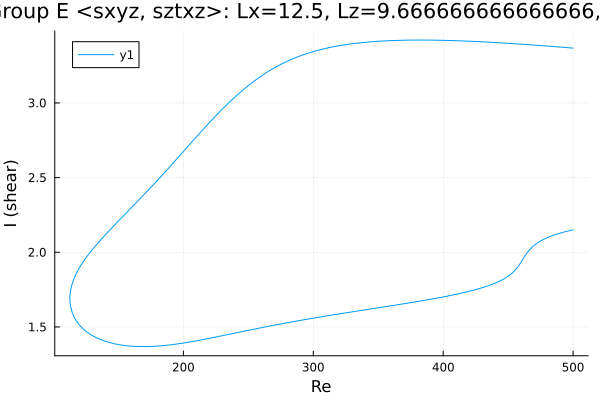

Values plotted in this chart, from the file beside it:
Re, shear
500.0, 3.367
498.8, 3.368
497.4, 3.369
495.9, 3.37
494.5, 3.371
493.1, 3.372
491.7, 3.373
490.3, 3.374
488.9, 3.375
487.5, 3.376
486, 3.377
484.6, 3.378
483.2, 3.379
481.8, 3.38
480.4, 3.381
479, 3.382
477.6, 3.383
476.1, 3.383
474.7, 3.384
473.3, 3.385
471.9, 3.386
470.5, 3.387
469.1, 3.388
467.7, 3.389
466.2, 3.39
464.8, 3.391
463.4, 3.391
462, 3.392
460.6, 3.393
459.2, 3.394
457.8, 3.395
456.3, 3.396
454.9, 3.396
453.5, 3.397
452.1, 3.398
450.7, 3.399
449.3, 3.4
447.9, 3.4
446.4, 3.401
445, 3.402
443.6, 3.403
442.2, 3.403
440.8, 3.404
439.4, 3.405
438, 3.406
436.5, 3.406
435.1, 3.407
433.7, 3.408
432.3, 3.408
430.9, 3.409
429.5, 3.409
428.1, 3.41
426.6, 3.411
425.2, 3.411
423.8, 3.412
422.4, 3.412
421, 3.413
419.6, 3.413
418.2, 3.414
416.7, 3.414
... 552 more rows
